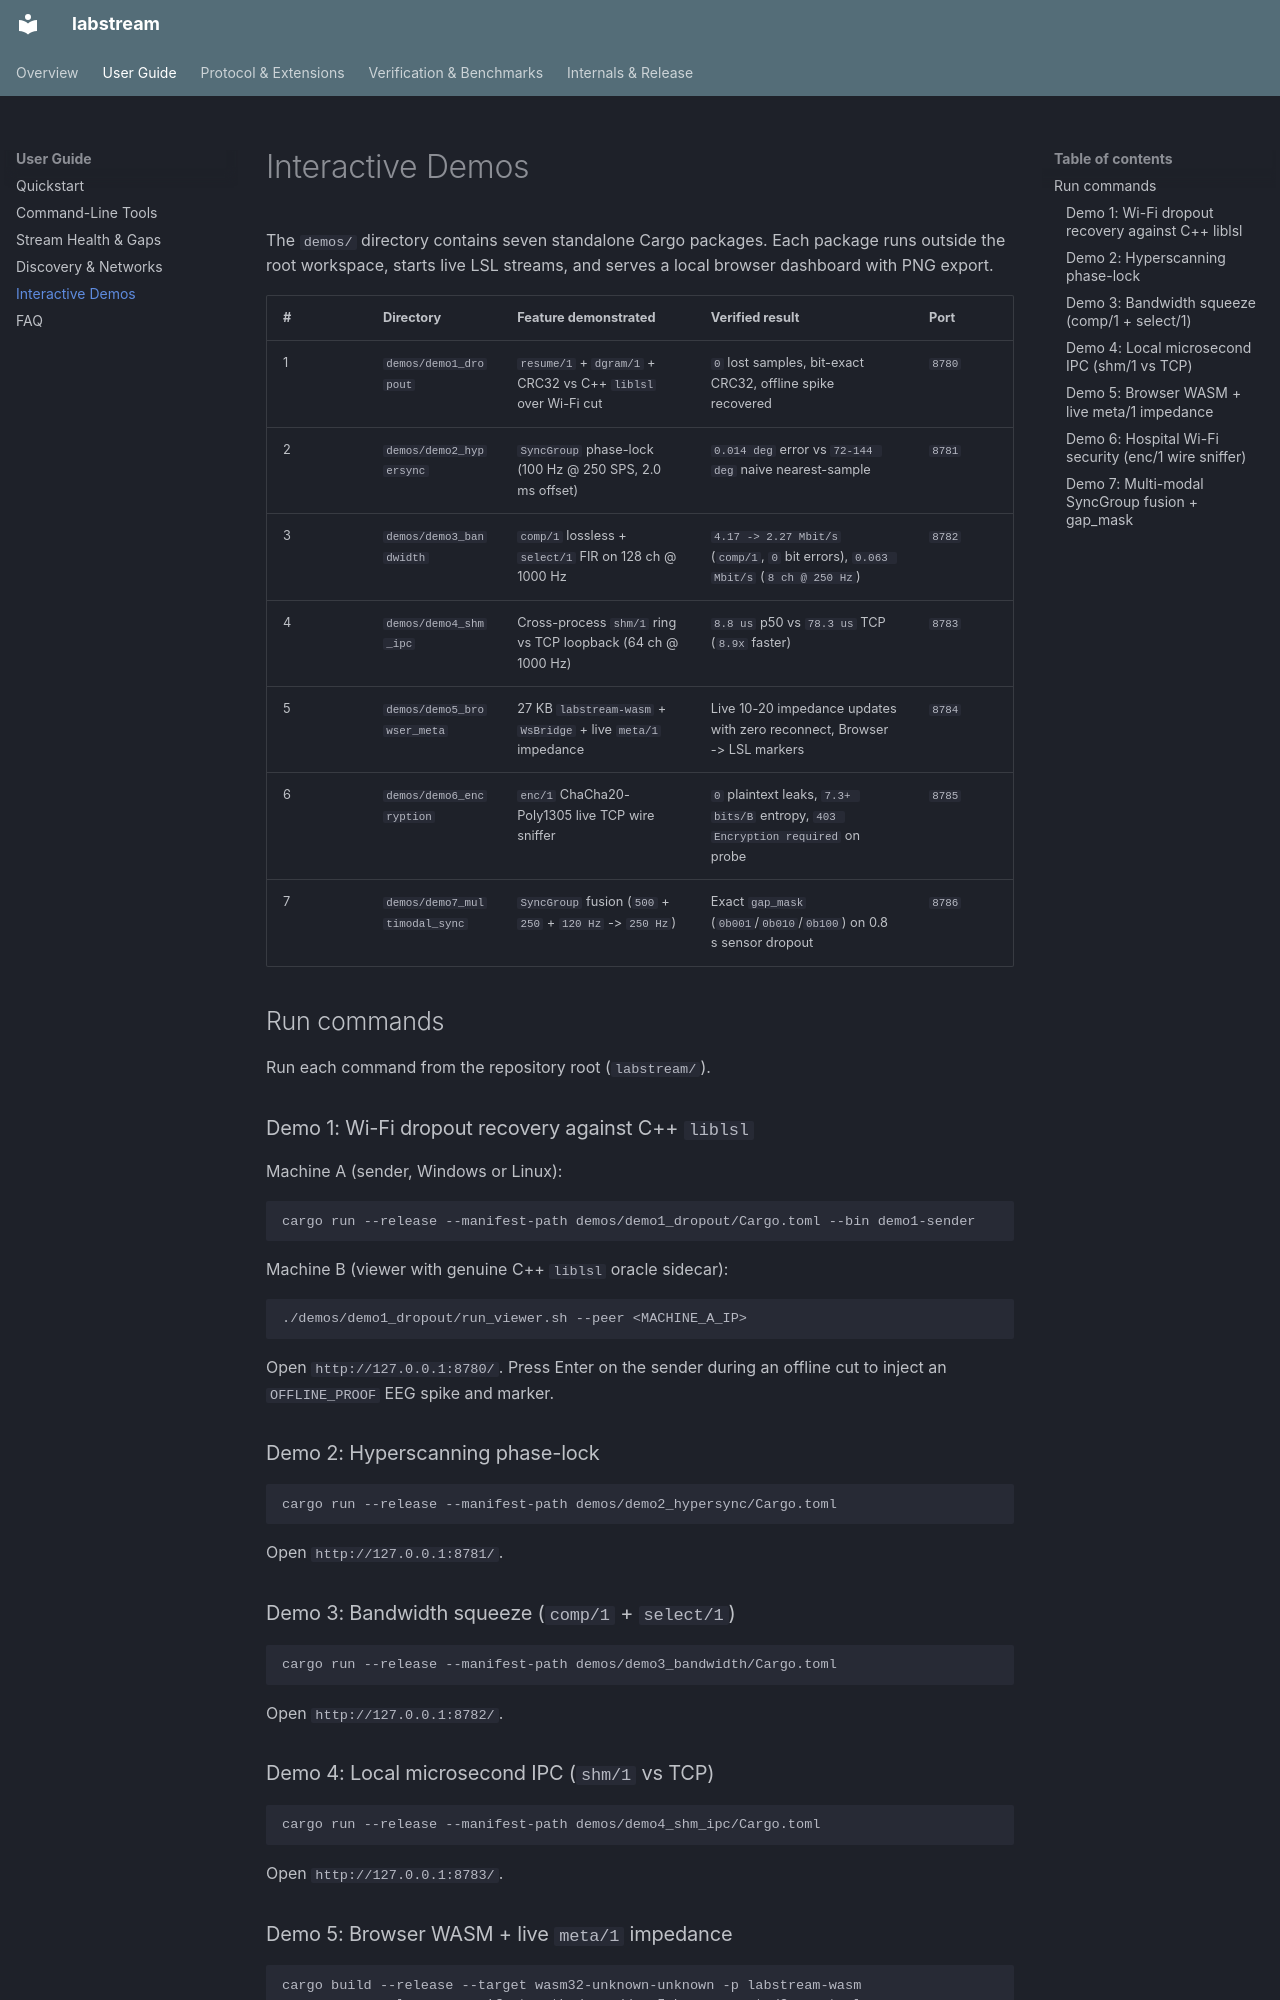

repository: rednayan/labstream · page: demos/index.html · generator: mkdocs

# Interactive Demos

The `demos/` directory contains seven standalone Cargo packages. Each package
runs outside the root workspace, starts live LSL streams, and serves a local
browser dashboard with PNG export.

| # | Directory | Feature demonstrated | Verified result | Port |
|---|---|---|---|---|
| 1 | `demos/demo1_dropout` | `resume/1` + `dgram/1` + CRC32 vs C++ `liblsl` over Wi-Fi cut | `0` lost samples, bit-exact CRC32, offline spike recovered | `8780` |
| 2 | `demos/demo2_hypersync` | `SyncGroup` phase-lock (100 Hz @ 250 SPS, 2.0 ms offset) | `0.014 deg` error vs `72-144 deg` naive nearest-sample | `8781` |
| 3 | `demos/demo3_bandwidth` | `comp/1` lossless + `select/1` FIR on 128 ch @ 1000 Hz | `4.17 -> 2.27 Mbit/s` (`comp/1`, `0` bit errors), `0.063 Mbit/s` (`8 ch @ 250 Hz`) | `8782` |
| 4 | `demos/demo4_shm_ipc` | Cross-process `shm/1` ring vs TCP loopback (64 ch @ 1000 Hz) | `8.8 us` p50 vs `78.3 us` TCP (`8.9x` faster) | `8783` |
| 5 | `demos/demo5_browser_meta` | 27 KB `labstream-wasm` + `WsBridge` + live `meta/1` impedance | Live 10-20 impedance updates with zero reconnect, Browser -> LSL markers | `8784` |
| 6 | `demos/demo6_encryption` | `enc/1` ChaCha20-Poly1305 live TCP wire sniffer | `0` plaintext leaks, `7.3+ bits/B` entropy, `403 Encryption required` on probe | `8785` |
| 7 | `demos/demo7_multimodal_sync` | `SyncGroup` fusion (`500` + `250` + `120 Hz` -> `250 Hz`) | Exact `gap_mask` (`0b001`/`0b010`/`0b100`) on 0.8 s sensor dropout | `8786` |

## Run commands

Run each command from the repository root (`labstream/`).

### Demo 1: Wi-Fi dropout recovery against C++ `liblsl`

Machine A (sender, Windows or Linux):

```sh
cargo run --release --manifest-path demos/demo1_dropout/Cargo.toml --bin demo1-sender
```

Machine B (viewer with genuine C++ `liblsl` oracle sidecar):

```sh
./demos/demo1_dropout/run_viewer.sh --peer <MACHINE_A_IP>
```

Open `http://127.0.0.1:8780/`. Press Enter on the sender during an offline cut
to inject an `OFFLINE_PROOF` EEG spike and marker.

### Demo 2: Hyperscanning phase-lock

```sh
cargo run --release --manifest-path demos/demo2_hypersync/Cargo.toml
```

Open `http://127.0.0.1:8781/`.

### Demo 3: Bandwidth squeeze (`comp/1` + `select/1`)

```sh
cargo run --release --manifest-path demos/demo3_bandwidth/Cargo.toml
```

Open `http://127.0.0.1:8782/`.

### Demo 4: Local microsecond IPC (`shm/1` vs TCP)

```sh
cargo run --release --manifest-path demos/demo4_shm_ipc/Cargo.toml
```

Open `http://127.0.0.1:8783/`.
